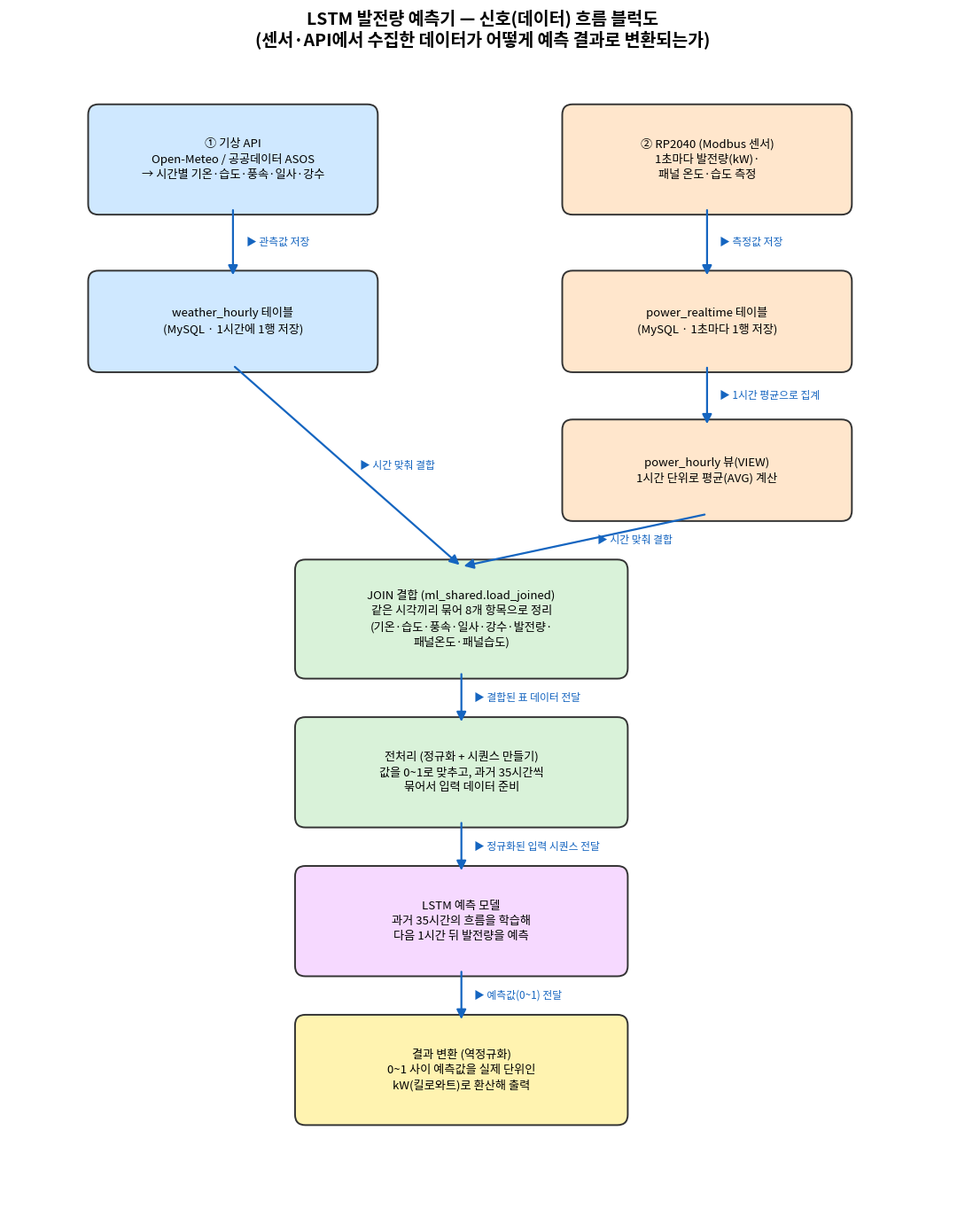

Here is the Python script that generated this plot:
"""LSTM 발전량 예측기 블럭도를 이미지(PNG)로 생성한다."""
from __future__ import annotations

import matplotlib.pyplot as plt
from matplotlib import font_manager, rcParams
from matplotlib.patches import FancyArrowPatch, FancyBboxPatch

OUT_PATH = "lstm_pipeline_blockdiagram.png"

# Windows 한글 폰트(맑은 고딕) 적용 - 미설치 환경이면 기본 폰트로 대체
for font_name in ("Malgun Gothic", "맑은 고딕", "NanumGothic"):
    if any(font_name == f.name for f in font_manager.fontManager.ttflist):
        rcParams["font.family"] = font_name
        break
rcParams["axes.unicode_minus"] = False

# (x, y, width, height, label, facecolor)
BOXES = {
    "weather_api": (
        0.5, 9.0, 3.2, 1.1,
        "① 기상 API\nOpen-Meteo / 공공데이터 ASOS\n→ 시간별 기온·습도·풍속·일사·강수",
        "#cfe8ff",
    ),
    "rp2040": (
        6.0, 9.0, 3.2, 1.1,
        "② RP2040 (Modbus 센서)\n1초마다 발전량(kW)·\n패널 온도·습도 측정",
        "#ffe6cc",
    ),
    "weather_hourly": (
        0.5, 7.2, 3.2, 1.0,
        "weather_hourly 테이블\n(MySQL · 1시간에 1행 저장)",
        "#cfe8ff",
    ),
    "power_realtime": (
        6.0, 7.2, 3.2, 1.0,
        "power_realtime 테이블\n(MySQL · 1초마다 1행 저장)",
        "#ffe6cc",
    ),
    "power_hourly": (
        6.0, 5.5, 3.2, 1.0,
        "power_hourly 뷰(VIEW)\n1시간 단위로 평균(AVG) 계산",
        "#ffe6cc",
    ),
    "join": (
        2.9, 3.7, 3.7, 1.2,
        "JOIN 결합 (ml_shared.load_joined)\n같은 시각끼리 묶어 8개 항목으로 정리\n(기온·습도·풍속·일사·강수·발전량·\n패널온도·패널습도)",
        "#d9f2d9",
    ),
    "preprocess": (
        2.9, 2.0, 3.7, 1.1,
        "전처리 (정규화 + 시퀀스 만들기)\n값을 0~1로 맞추고, 과거 35시간씩\n묶어서 입력 데이터 준비",
        "#d9f2d9",
    ),
    "lstm": (
        2.9, 0.3, 3.7, 1.1,
        "LSTM 예측 모델\n과거 35시간의 흐름을 학습해\n다음 1시간 뒤 발전량을 예측",
        "#f6d9ff",
    ),
    "inverse": (
        2.9, -1.4, 3.7, 1.1,
        "결과 변환 (역정규화)\n0~1 사이 예측값을 실제 단위인\nkW(킬로와트)로 환산해 출력",
        "#fff3b0",
    ),
}

ARROWS = [
    ("weather_api", "weather_hourly", "관측값 저장"),
    ("rp2040", "power_realtime", "측정값 저장"),
    ("power_realtime", "power_hourly", "1시간 평균으로 집계"),
    ("weather_hourly", "join", "시간 맞춰 결합"),
    ("power_hourly", "join", "시간 맞춰 결합"),
    ("join", "preprocess", "결합된 표 데이터 전달"),
    ("preprocess", "lstm", "정규화된 입력 시퀀스 전달"),
    ("lstm", "inverse", "예측값(0~1) 전달"),
]


def center_bottom(box):
    x, y, w, h, *_ = box
    return (x + w / 2, y)


def center_top(box):
    x, y, w, h, *_ = box
    return (x + w / 2, y + h)


def center(box):
    x, y, w, h, *_ = box
    return (x + w / 2, y + h / 2)


def main():
    fig, ax = plt.subplots(figsize=(11, 14))
    ax.set_xlim(-0.5, 10.5)
    ax.set_ylim(-2.6, 10.6)
    ax.axis("off")
    ax.set_title(
        "LSTM 발전량 예측기 — 신호(데이터) 흐름 블럭도\n"
        "(센서·API에서 수집한 데이터가 어떻게 예측 결과로 변환되는가)",
        fontsize=14, fontweight="bold", pad=18,
    )

    for key, (x, y, w, h, label, color) in BOXES.items():
        box = FancyBboxPatch(
            (x, y), w, h,
            boxstyle="round,pad=0.08,rounding_size=0.12",
            linewidth=1.4, edgecolor="#333333", facecolor=color,
        )
        ax.add_patch(box)
        ax.text(x + w / 2, y + h / 2, label, ha="center", va="center", fontsize=9.5, linespacing=1.4)

    for src, dst, sig_label in ARROWS:
        b_src, b_dst = BOXES[src], BOXES[dst]
        sx, sy = center(b_src)
        dx, dy = center(b_dst)
        if abs(sx - dx) < 0.3:
            start = center_bottom(b_src)
            end = center_top(b_dst)
        else:
            start = (sx, sy - BOXES[src][3] / 2)
            end = (dx, dy + BOXES[dst][3] / 2)
        arrow = FancyArrowPatch(
            start, end,
            arrowstyle="-|>", mutation_scale=16,
            linewidth=1.6, color="#1565c0", shrinkA=2, shrinkB=2,
        )
        ax.add_patch(arrow)
        mx, my = (start[0] + end[0]) / 2, (start[1] + end[1]) / 2
        ax.text(mx + 0.15, my, f"▶ {sig_label}", fontsize=8.5, color="#1565c0", va="center")

    fig.tight_layout()
    fig.savefig(OUT_PATH, dpi=150, bbox_inches="tight")
    print(f"[OK] 블럭도 이미지 저장 -> {OUT_PATH}")


if __name__ == "__main__":
    main()
